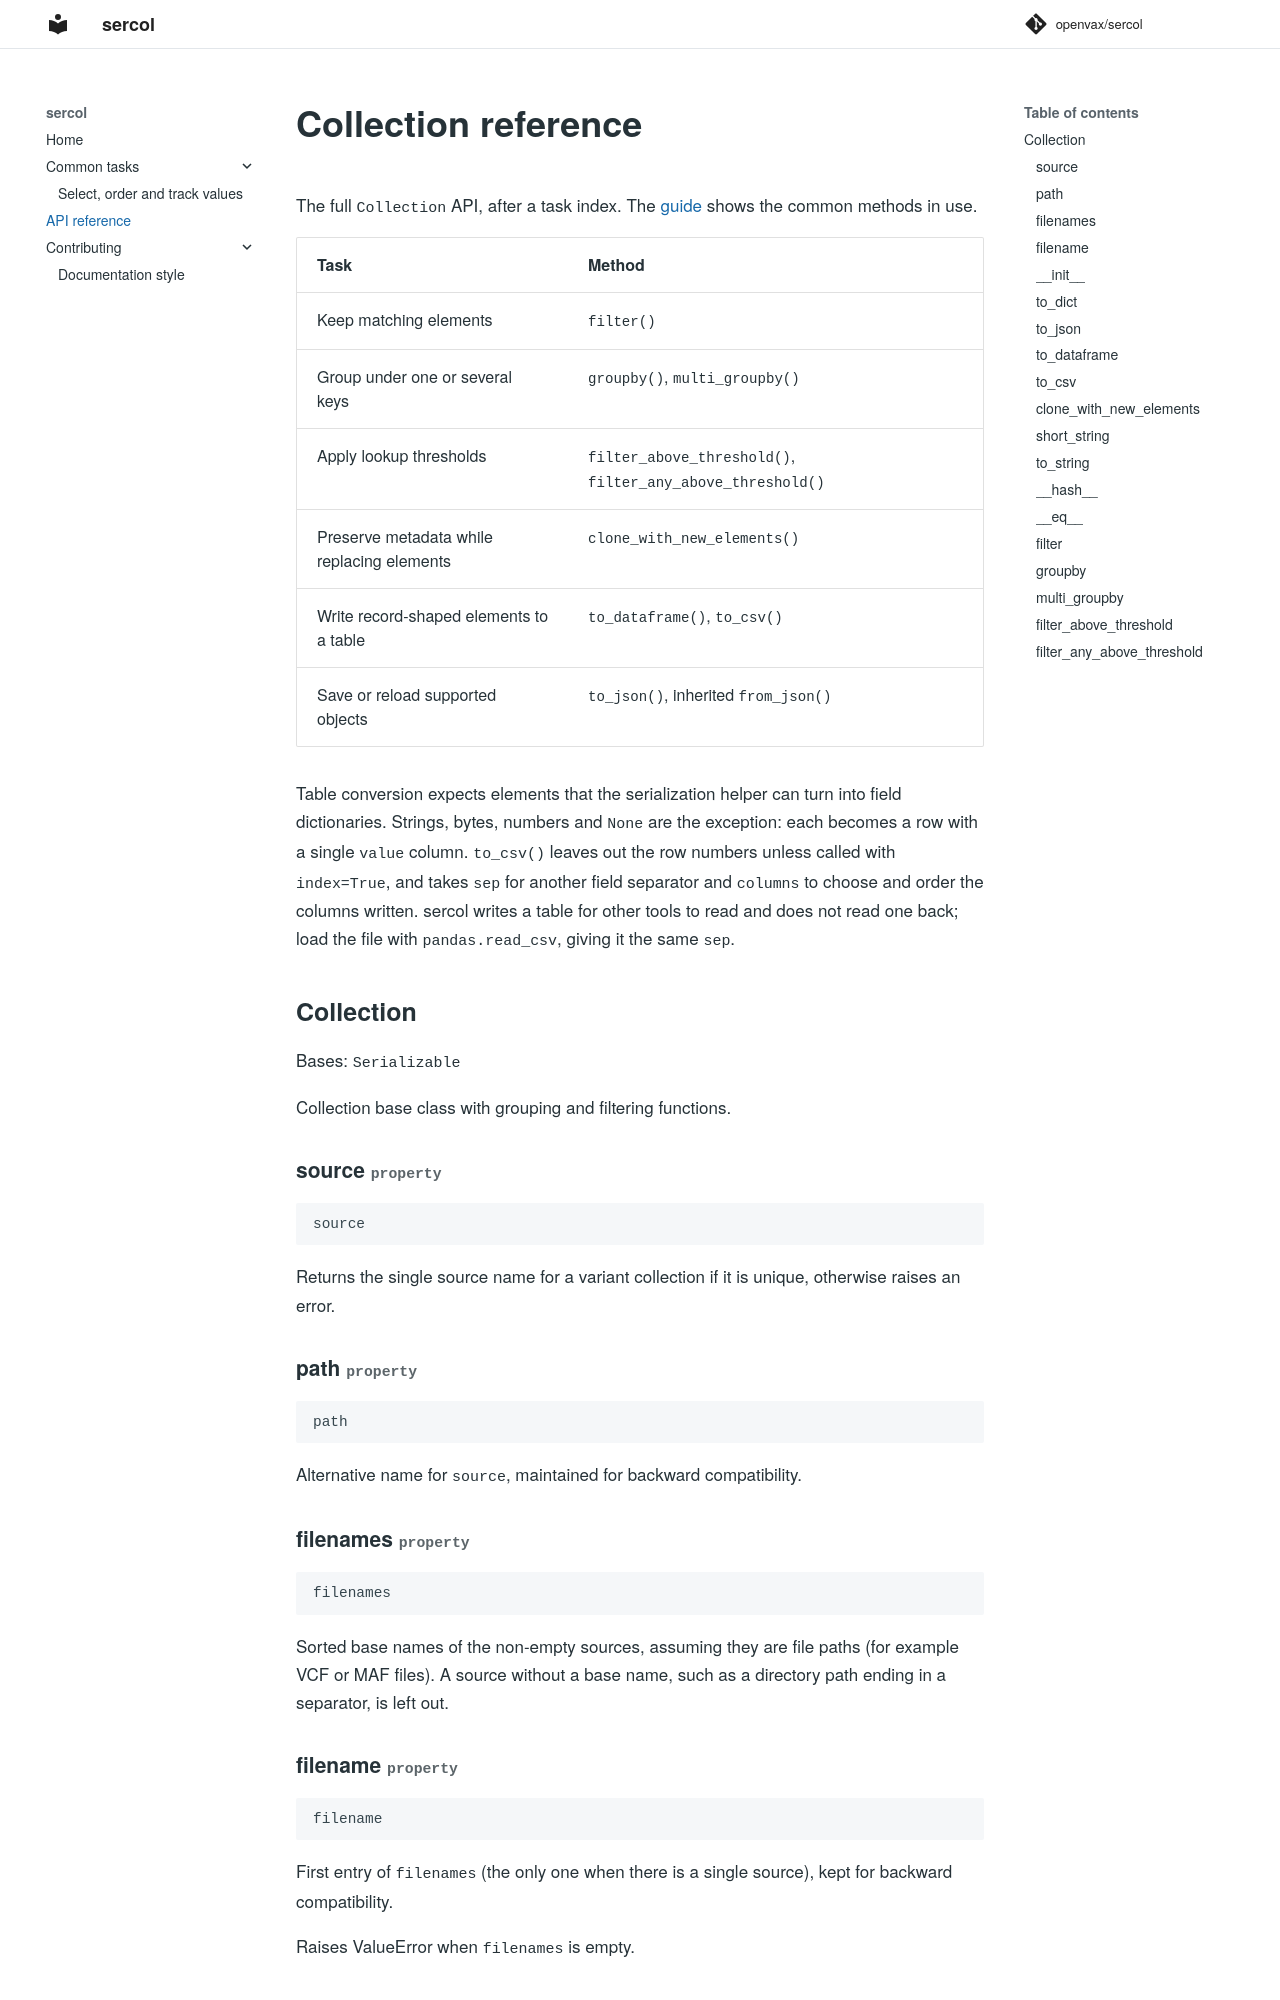

repository: openvax/sercol · page: reference/index.html · generator: mkdocs

# Collection reference

The full `Collection` API, after a task index. The
[guide](guides/collections.md) shows the common methods in use.

| Task | Method |
| --- | --- |
| Keep matching elements | `filter()` |
| Group under one or several keys | `groupb
